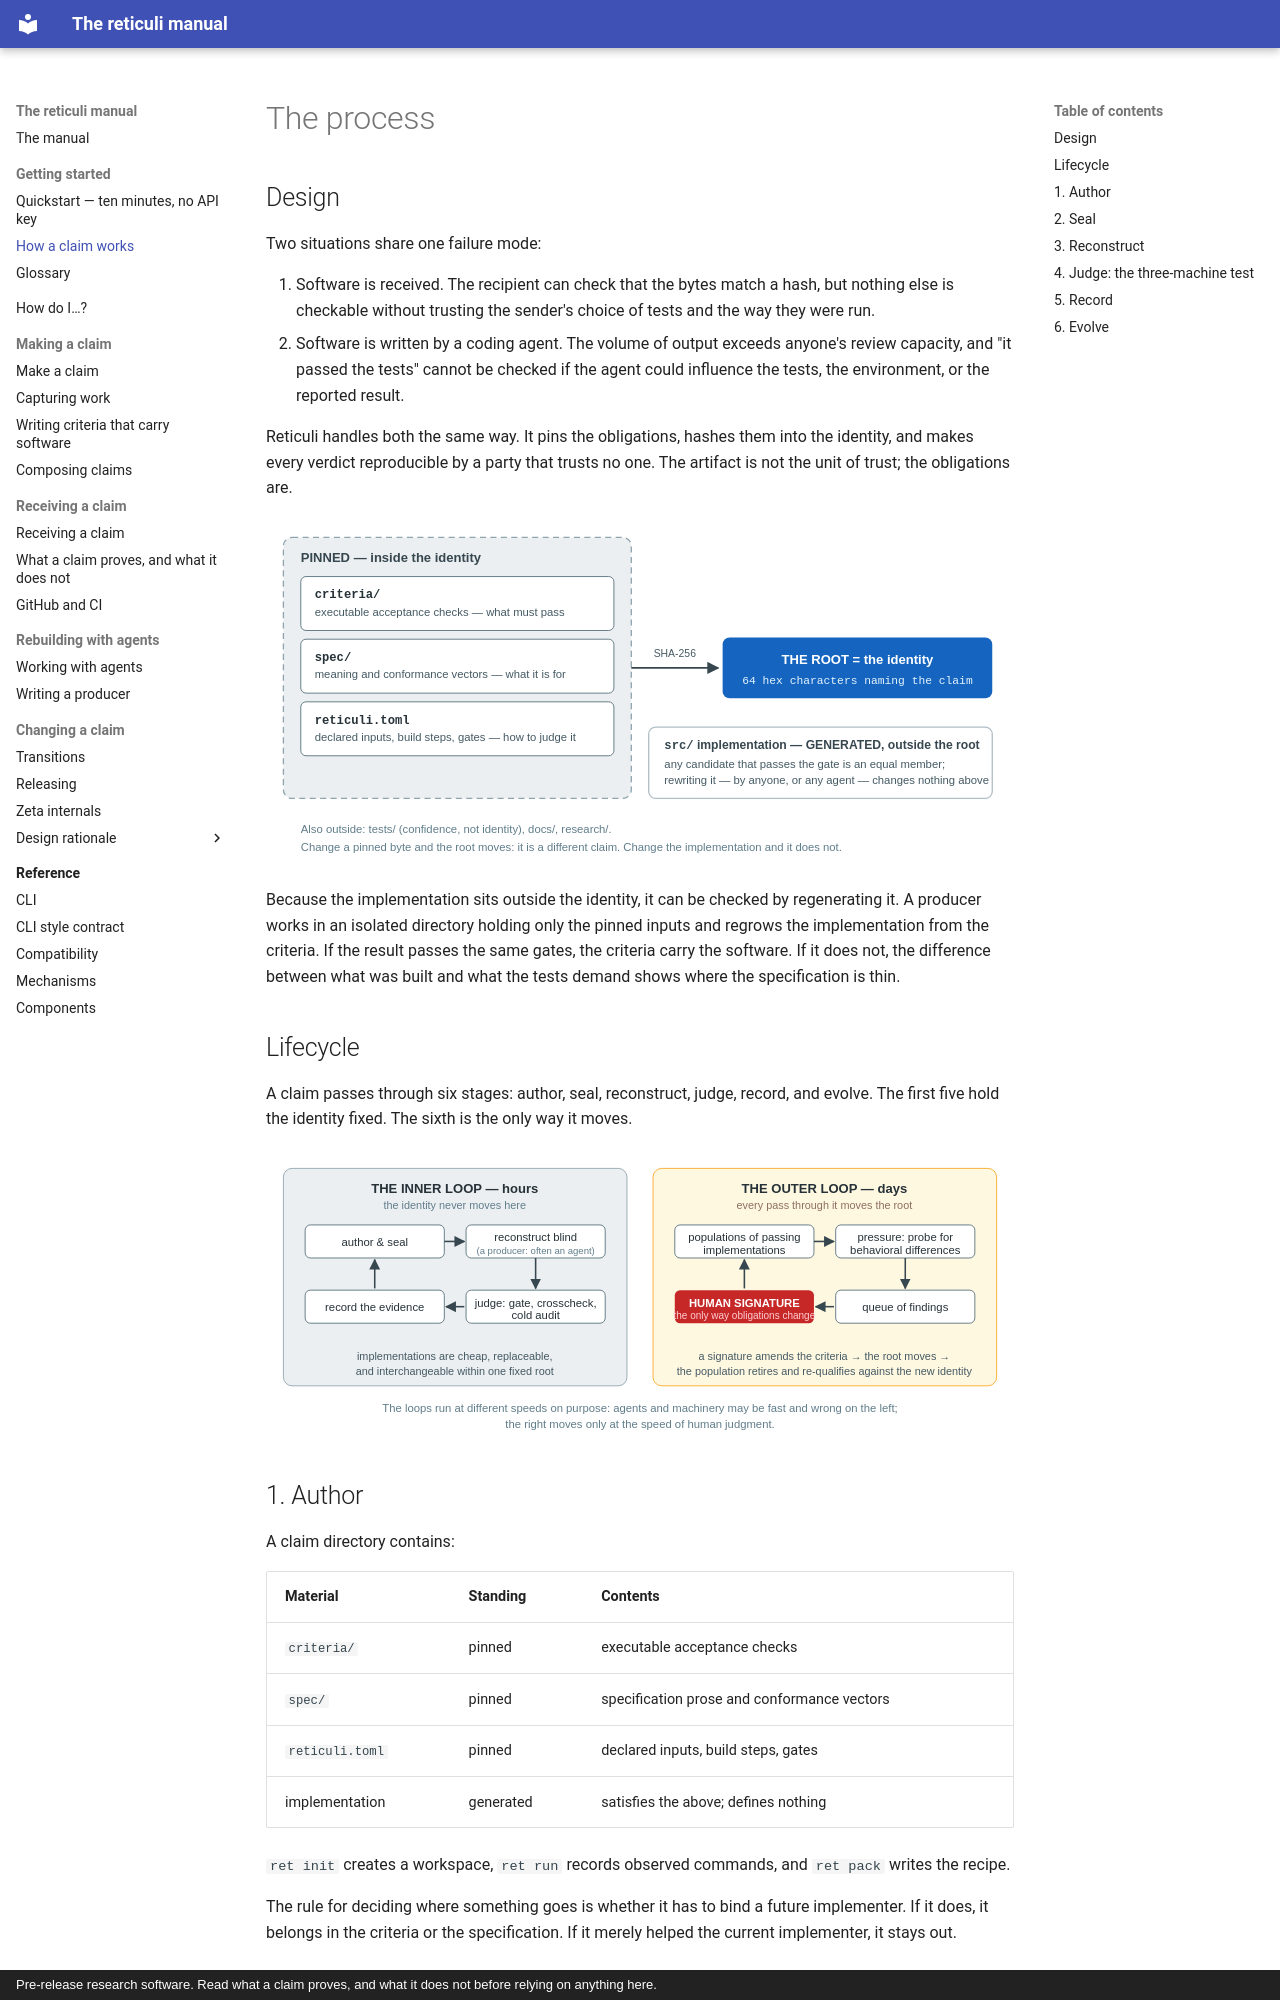

repository: rz4/reticuli · page: process/index.html · generator: mkdocs · copyright: Pre-release research software. Read what a claim proves, and what it does not before relying on anything here.

# The process

## Design

Two situations share one failure mode:

1. Software is received. The recipient can check that the bytes match a
   hash, but nothing else is checkable without trusting the sender's choice
   of tests and the way they were run.
2. Software is written by a coding agent. The volume of output exceeds
   anyone's review capacity, and "it passed the tests" cannot be checked if
   the agent could influence the tests, the environment, or the reported
   result.

Reticuli handles both the same way. It pins the obligations, hashes them
into the identity, and makes every verdict reproducible by a party that
trusts no one. The artifact is not the unit of trust; the obligations are.

![Root contents: criteria, spec, recipe inside; implementation, tests, docs outside](figures/identity.svg)

Because the implementation sits outside the identity, it can be checked by
regenerating it. A producer works in an isolated directory holding only the
pinned inputs and regrows the implementation from the criteria. If the
result passes the same gates, the criteria carry the software. If it does
not, the difference between what was built and what the tests demand shows
where the specification is thin.

## Lifecycle

A claim passes through six stages: author, seal, reconstruct, judge,
record, and evolve. The first five hold the identity fixed. The sixth is
the only way it moves.

![Two loops: implementations cycle inside a fixed identity; obligations change only by signature](figures/two-loops.svg)

## 1. Author

A claim directory contains:

| Material | Standing | Contents |
|---|---|---|
| `criteria/` | pinned | executable acceptance checks |
| `spec/` | pinned | specification prose and conformance vectors |
| `reticuli.toml` | pinned | declared inputs, build steps, gates |
| implementation | generated | satisfies the above; defines nothing |

`ret init` creates a workspace, `ret run` records observed commands, and
`ret pack` writes the recipe.

The rule for deciding where something goes is whether it has to bind a
future implementer. If it does, it belongs in the criteria or the
specification. If it merely helped the current implementer, it stays out.

## 2. Seal

The root is a SHA-256 over the pinned material, which gives it two
properties. Rewriting the implementation does not change the root, and
changing any pinned byte does.

`ret verify` recomputes the root and compares it. It takes seconds and runs
in CI on every push.

## 3. Reconstruct

`ret rebuild` materializes the claim into a room, which is a directory
containing only the declared inputs. The process environment is scrubbed,
so credentials and model selection reach the producer only if the operator
passes them explicitly. A producer is any program, though in practice it is
usually a coding agent. It may read the room, write candidates, and run the
gate as often as it likes, and it cannot affect any of the judgment stages
below.

Producer guidance is excluded from the root and from acceptance. A rebuild
that needs the hint in order to pass has measured the hint rather than the
criteria.
